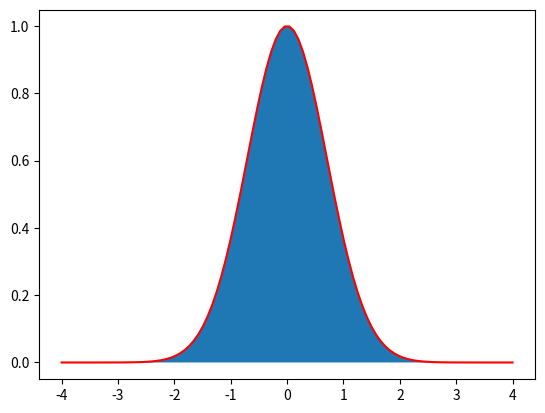

Write the Python code that produced this figure.
#!/usr/bin/env python
# -*- coding: utf-8 -*-


# TODO: Importez vos modules ici
import numpy as np
import cmath
from scipy.integrate import quad
from matplotlib import pyplot
import math


# TODO: Définissez vos fonctions ici (il en manque quelques unes)


def linear_values() -> np.ndarray:
    return np.linspace(-1.3, 2.5, 64)


def coordinate_conversion(cartesian_coordinates: np.ndarray) -> np.ndarray:
    # x = cartesian_coordinates[0]
    # y = cartesian_coordinates[1]
    # r = (x**2 + y**2)**1/2
    # angle = math.atan2(y, x)
    #
    # return np.array([r, angle])

    # ou encore

    # voir screenhot 9 nov
    # a = np.zeros([len(cartesian_coordinates), 2])
    #
    # for i in range(len(cartesian_coordinates)):
    #     a[i] = cmath.polar(cartesian_coordinates[i])
    #
    # return a

    # ou bien

    # results = []
    # for coords in cartesian_coordinates:
    #     results.append(cmath.polar(coords))
    #
    # return np.array(results)

    # et le best

    return np.array([cmath.polar(coord) for coord in cartesian_coordinates])


def find_closest_index(values: np.ndarray, number: float) -> int:
    # voir goated reponse screenshot du 9 novembre

    # ou sinon

    return np.abs(values - number).argmin()
    # argmin retourne lindex de la plus petite valeur


def graph():
    x = np.linspace(-1, 1, 250)
    y = x ** 2 * np.sin(1 / x ** 2) + x  # ici x est deja un array, et on cree un nouveau array pour y
    pyplot.plot(x, y)
    pyplot.show()
    # sinon voir screenshot 11nov pour avoir vrm des points et pas une ligne
    # sinon on a optimise le screenshot avec np.sin au lieu de math.sin, cest plus rapide et numpy est fait pour ca


def integrale_graph():
    f = lambda x: math.e ** (-x ** 2)

    x = np.linspace(-4, 4, 100)
    y = f(x)
    pyplot.plot(x, y, "r")
    pyplot.fill_between(x, y)
    pyplot.show()


def integrale():
    f = lambda x: np.e ** (-1 * x ** 2)
    return quad(f, -np.inf, np.inf)


if __name__ == '__main__':
    # TODO: Appelez vos fonctions ici
    integrale_graph()
    print(integrale())
